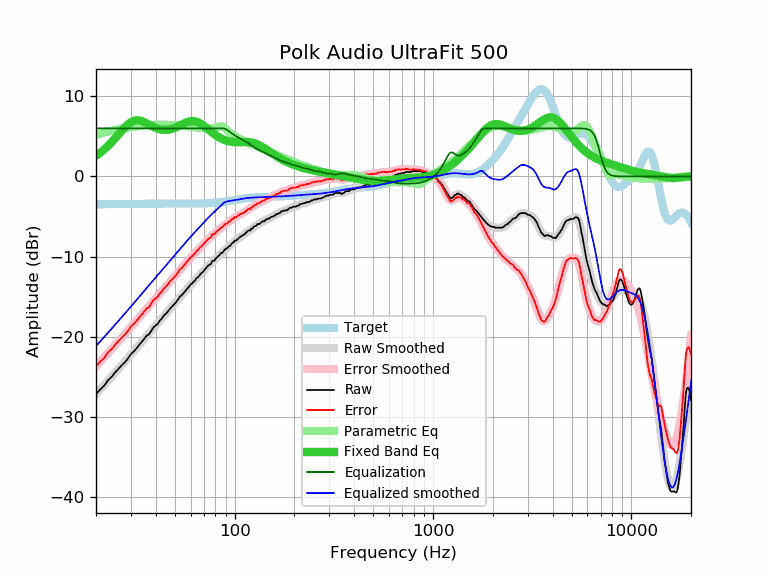

Source data for this figure (header and first rows):
frequency, raw, error, smoothed, error_smoothed, equalization, parametric_eq, equalized_raw, equalized_smoothed, target
20, -27.13, -23.66, -27.14, -23.67, 6.00, 2.58, -21.13, -21.14, -3.47
21, -26.56, -23.09, -26.57, -23.10, 6.00, 2.96, -20.56, -20.57, -3.47
22, -26.09, -22.63, -26.01, -22.55, 6.00, 3.37, -20.09, -20.01, -3.46
23, -25.40, -21.94, -25.48, -22.02, 6.00, 3.81, -19.40, -19.48, -3.46
24, -24.97, -21.52, -24.96, -21.51, 6.00, 4.28, -18.97, -18.96, -3.45
25, -24.42, -20.97, -24.46, -21.01, 6.00, 4.77, -18.42, -18.46, -3.45
26, -23.97, -20.53, -23.99, -20.54, 6.00, 5.25, -17.97, -17.99, -3.45
27, -23.52, -20.08, -23.52, -20.08, 6.00, 5.72, -17.52, -17.52, -3.44
28, -23.15, -19.71, -23.08, -19.64, 6.00, 6.14, -17.15, -17.08, -3.44
29, -22.69, -19.26, -22.64, -19.21, 6.00, 6.50, -16.69, -16.64, -3.43
30, -22.14, -18.71, -22.22, -18.79, 6.00, 6.77, -16.14, -16.22, -3.43
31, -21.81, -18.39, -21.81, -18.39, 6.00, 6.93, -15.81, -15.81, -3.42
32, -21.44, -18.02, -21.41, -17.99, 6.00, 7.01, -15.44, -15.41, -3.42
33, -21.00, -17.59, -21.02, -17.60, 6.00, 6.99, -15.00, -15.02, -3.41
34, -20.64, -17.23, -20.64, -17.23, 6.00, 6.91, -14.64, -14.64, -3.41
35, -20.25, -16.85, -20.27, -16.87, 6.00, 6.78, -14.25, -14.27, -3.40
36, -19.85, -16.45, -19.91, -16.51, 6.00, 6.63, -13.85, -13.91, -3.40
37, -19.70, -16.30, -19.57, -16.17, 6.00, 6.47, -13.70, -13.57, -3.40
38, -19.22, -15.83, -19.23, -15.84, 6.00, 6.31, -13.22, -13.23, -3.39
39, -18.81, -15.42, -18.90, -15.51, 6.00, 6.17, -12.81, -12.90, -3.39
40, -18.57, -15.18, -18.58, -15.20, 6.00, 6.05, -12.57, -12.58, -3.39
41, -18.36, -14.98, -18.27, -14.89, 6.00, 5.95, -12.36, -12.27, -3.39
42, -17.96, -14.58, -17.97, -14.58, 6.00, 5.87, -11.96, -11.97, -3.38
43, -17.68, -14.30, -17.67, -14.29, 6.00, 5.83, -11.68, -11.67, -3.38
44, -17.33, -13.95, -17.39, -14.00, 6.00, 5.80, -11.33, -11.39, -3.38
45, -17.11, -13.73, -17.11, -13.72, 6.00, 5.80, -11.11, -11.11, -3.38
46, -16.85, -13.47, -16.83, -13.45, 6.00, 5.82, -10.85, -10.83, -3.38
47, -16.54, -13.16, -16.57, -13.19, 6.00, 5.86, -10.54, -10.57, -3.38
48, -16.29, -12.91, -16.31, -12.92, 6.00, 5.91, -10.29, -10.31, -3.38
49, -16.06, -12.68, -16.05, -12.67, 6.00, 5.99, -10.06, -10.05, -3.38
50, -15.85, -12.47, -15.80, -12.41, 6.00, 6.07, -9.85, -9.80, -3.38
51, -15.58, -12.20, -15.54, -12.16, 6.00, 6.16, -9.58, -9.54, -3.39
52, -15.30, -11.91, -15.30, -11.91, 6.00, 6.26, -9.30, -9.30, -3.39
53, -14.94, -11.55, -15.05, -11.66, 6.00, 6.37, -8.94, -9.05, -3.39
54, -14.83, -11.44, -14.81, -11.42, 6.00, 6.47, -8.83, -8.81, -3.39
55, -14.60, -11.21, -14.58, -11.19, 6.00, 6.57, -8.60, -8.58, -3.39
56, -14.37, -10.98, -14.35, -10.96, 6.00, 6.66, -8.37, -8.35, -3.39
57, -14.14, -10.75, -14.13, -10.74, 6.00, 6.74, -8.14, -8.13, -3.39
58, -13.91, -10.52, -13.92, -10.52, 6.00, 6.80, -7.91, -7.92, -3.39
59, -13.69, -10.30, -13.71, -10.32, 6.00, 6.86, -7.69, -7.71, -3.39
60, -13.47, -10.08, -13.51, -10.12, 6.00, 6.89, -7.47, -7.51, -3.39
61, -13.34, -9.95, -13.32, -9.93, 6.00, 6.90, -7.34, -7.32, -3.39
62, -13.12, -9.73, -13.13, -9.74, 6.00, 6.90, -7.12, -7.13, -3.39
63, -13.00, -9.61, -12.95, -9.56, 6.00, 6.88, -7.00, -6.95, -3.39
64, -12.73, -9.34, -12.77, -9.38, 6.00, 6.83, -6.73, -6.77, -3.39
65, -12.61, -9.22, -12.59, -9.20, 6.00, 6.78, -6.61, -6.59, -3.39
66, -12.43, -9.05, -12.41, -9.03, 6.00, 6.70, -6.43, -6.41, -3.38
67, -12.21, -8.83, -12.24, -8.86, 6.00, 6.61, -6.21, -6.24, -3.38
68, -12.04, -8.67, -12.07, -8.69, 6.00, 6.52, -6.04, -6.07, -3.37
69, -11.95, -8.58, -11.89, -8.52, 6.00, 6.41, -5.95, -5.89, -3.37
70, -11.75, -8.39, -11.72, -8.36, 6.00, 6.30, -5.75, -5.72, -3.36
71, -11.52, -8.17, -11.56, -8.20, 6.00, 6.18, -5.52, -5.56, -3.35
72, -11.40, -8.05, -11.39, -8.05, 6.00, 6.06, -5.40, -5.39, -3.35
73, -11.18, -7.84, -11.24, -7.90, 6.00, 5.94, -5.18, -5.24, -3.34
74, -11.07, -7.74, -11.09, -7.76, 6.00, 5.82, -5.07, -5.09, -3.33
75, -10.98, -7.66, -10.94, -7.62, 6.00, 5.70, -4.98, -4.94, -3.32
76, -10.89, -7.58, -10.80, -7.49, 6.00, 5.58, -4.89, -4.80, -3.31
77, -10.54, -7.24, -10.67, -7.36, 6.00, 5.47, -4.54, -4.67, -3.30
78, -10.50, -7.21, -10.53, -7.24, 6.00, 5.37, -4.50, -4.53, -3.29
79, -10.50, -7.22, -10.40, -7.12, 6.00, 5.26, -4.50, -4.40, -3.28
... 553 more rows
